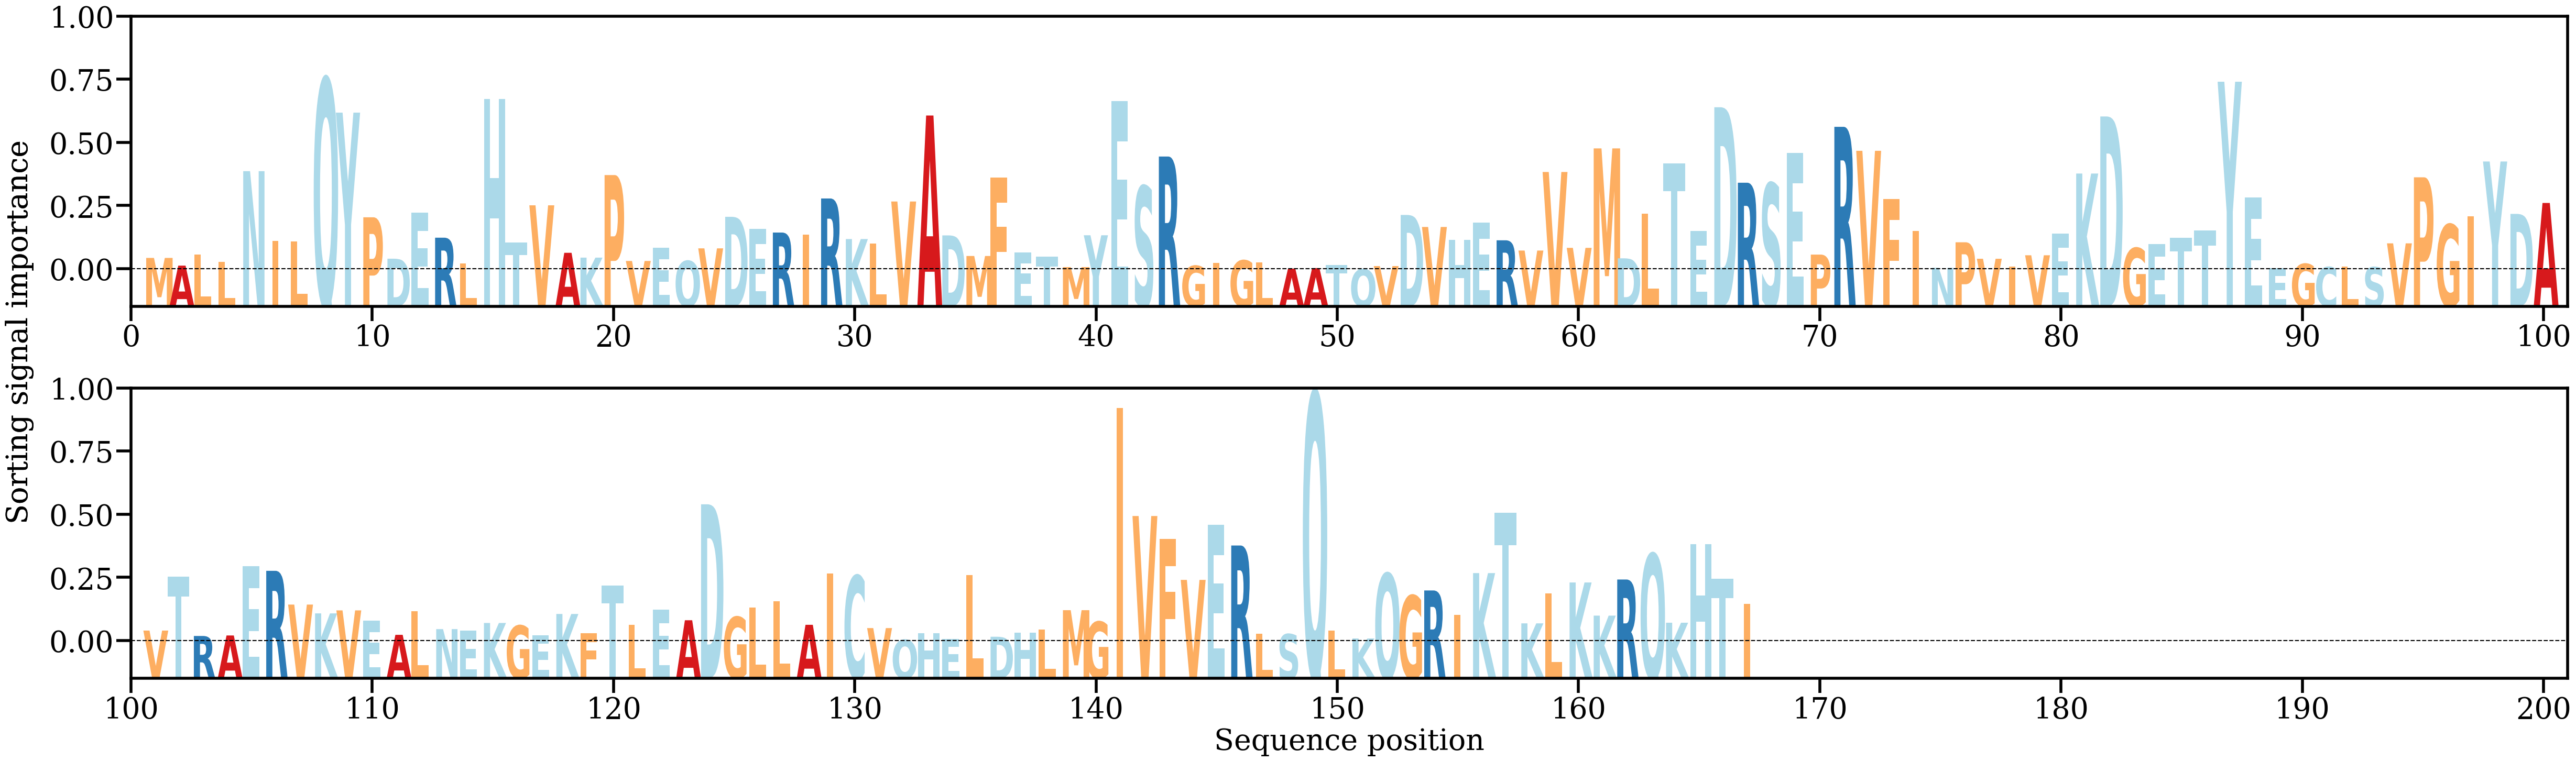

The file beside this chart, header and first rows:
AA, Alpha
M, [0.00143824]
A, [0.00047838]
L, [0.00183285]
L, [0.00091716]
N, [0.0122436]
I, [0.00354437]
L, [0.00350135]
Q, [0.0237547]
Y, [0.01953251]
P, [0.00649926]
D, [0.00134144]
E, [0.0070998]
R, [0.00395795]
L, [0.00071963]
H, [0.02122844]
T, [0.00338166]
V, [0.00799026]
A, [0.00207538]
K, [0.00147444]
P, [0.01175674]
V, [0.00105891]
E, [0.00271191]
Q, [0.00106396]
V, [0.00262936]
D, [0.00655831]
E, [0.00504094]
R, [0.00459825]
I, [0.00435673]
R, [0.00884189]
K, [0.00378788]
L, [0.00325572]
V, [0.00846383]
A, [0.01917576]
D, [0.00424345]
M, [0.00167884]
F, [0.01144983]
E, [0.00209142]
T, [0.00160472]
M, [0.00029581]
Y, [0.00425967]
E, [0.02094765]
S, [0.01036523]
R, [0.01406644]
G, [0.00045309]
I, [0.00079133]
G, [0.00112609]
L, [0.00085053]
A, [0.00011028]
A, [0.000173]
T, [0.00054181]
Q, [2.7753695e-05]
V, [0.00042377]
D, [0.00678982]
V, [0.00529213]
H, [0.00370787]
E, [0.00586718]
R, [0.00363279]
V, [0.00235744]
V, [0.01214047]
V, [0.00269124]
... 107 more rows
